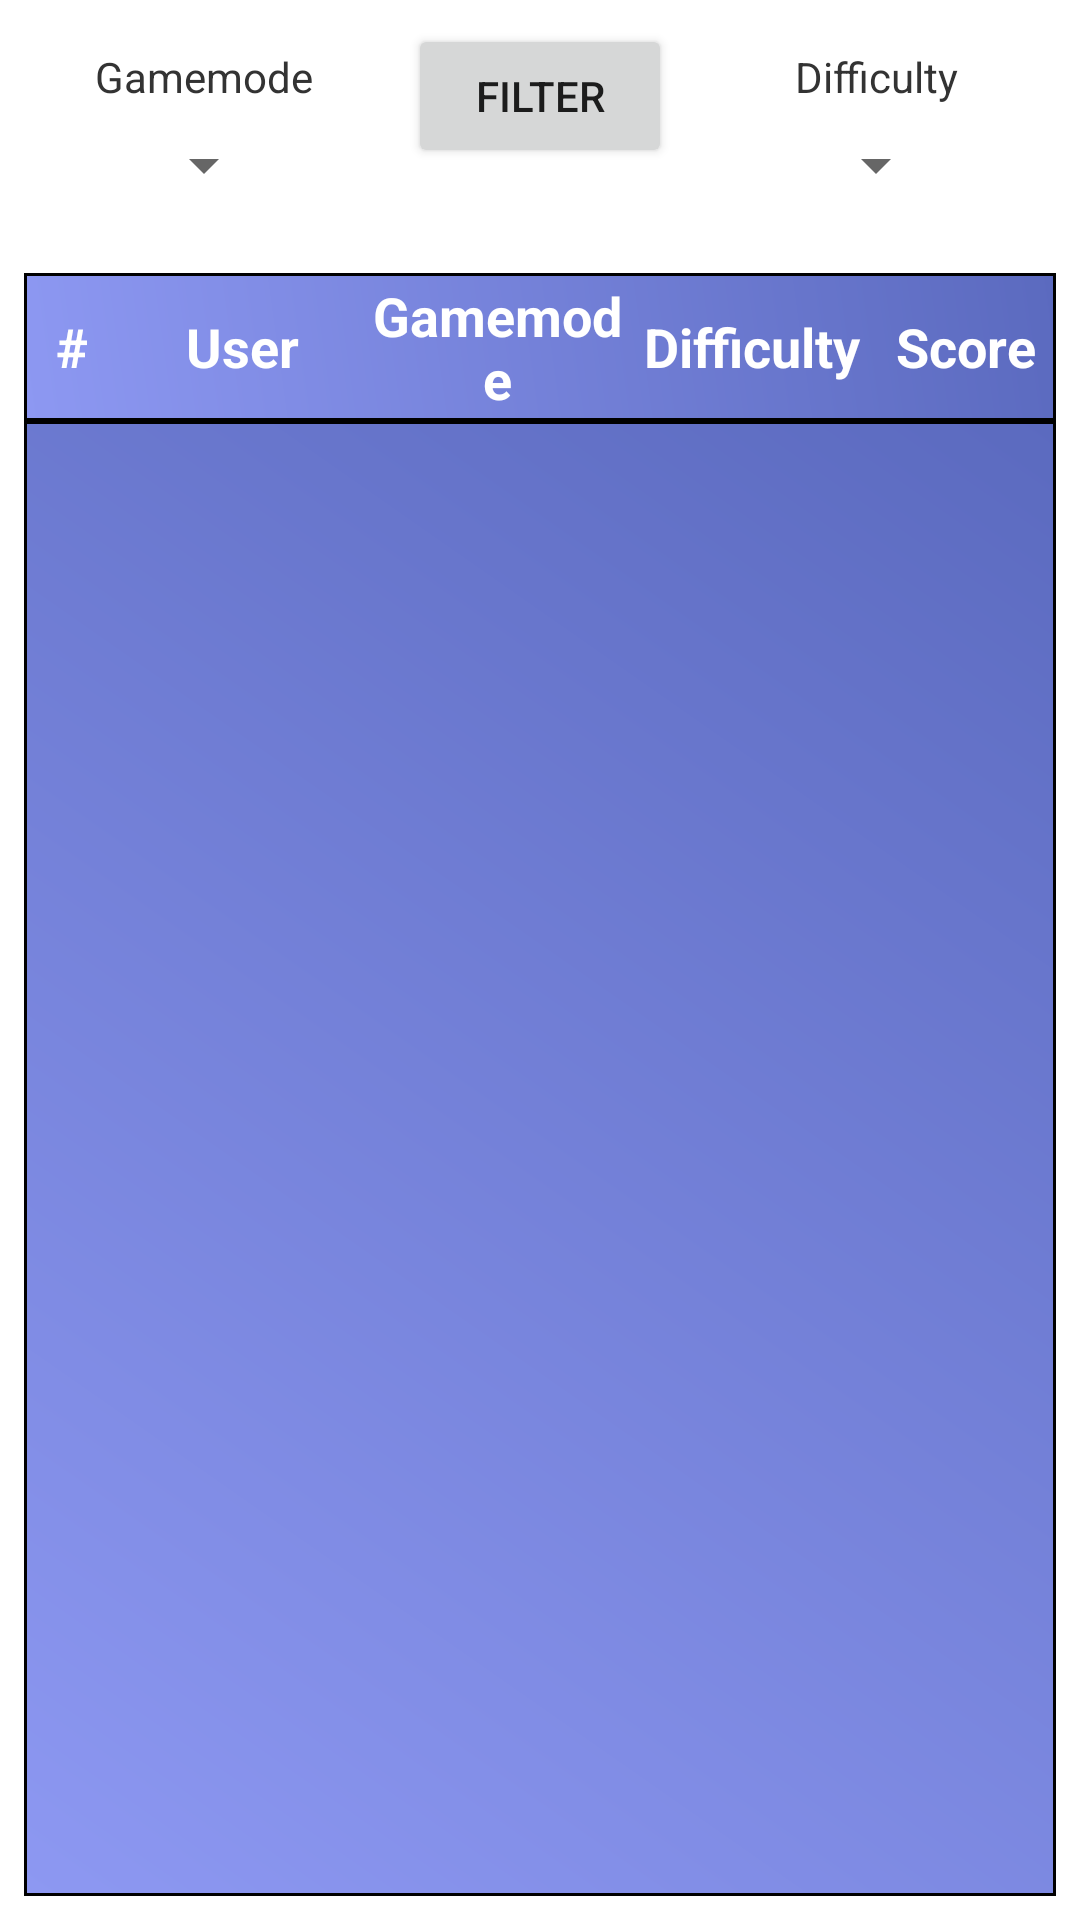

This screen was rendered from an Android layout file. Write that file and the resources it references.
<!-- AndroidManifest.xml: activity theme AppTheme.WithBar -->
<!-- res/layout/activity_highscores.xml -->
<?xml version="1.0" encoding="utf-8"?>
<android.support.constraint.ConstraintLayout xmlns:android="http://schemas.android.com/apk/res/android"
    xmlns:app="http://schemas.android.com/apk/res-auto"
    xmlns:tools="http://schemas.android.com/tools"
    android:layout_width="match_parent"
    android:layout_height="match_parent"
    android:background="@drawable/background_gradient"
    tools:context=".HighscoresActivity">

    <LinearLayout
        android:id="@+id/linearLayout2"
        android:layout_width="0dp"
        android:layout_height="wrap_content"
        android:layout_marginStart="8dp"
        android:layout_marginTop="24dp"
        android:layout_marginEnd="8dp"
        android:background="@drawable/background_primary_gradient_border"
        android:orientation="horizontal"
        android:padding="2dp"
        app:layout_constraintEnd_toEndOf="parent"
        app:layout_constraintStart_toStartOf="parent"
        app:layout_constraintTop_toBottomOf="@+id/spnGamemode">

        <TextView
            android:id="@+id/textView4"
            android:layout_width="0dp"
            android:layout_height="match_parent"
            android:layout_weight="1"
            android:gravity="center"
            android:text="#"
            android:textAlignment="center"
            android:textColor="@color/primaryTextColor"
            android:textSize="18sp"
            android:textStyle="bold" />

        <TextView
            android:layout_width="0dp"
            android:layout_height="match_parent"
            android:layout_weight="3"
            android:gravity="center"
            android:text="@string/highscores_title_email"
            android:textAlignment="center"
            android:textColor="@color/primaryTextColor"
            android:textSize="18sp"
            android:textStyle="bold" />

        <TextView
            android:layout_width="0dp"
            android:layout_height="match_parent"
            android:layout_weight="3"
            android:gravity="center"
            android:text="@string/highscores_title_gamemode"
            android:textAlignment="center"
            android:textColor="@color/primaryTextColor"
            android:textSize="18sp"
            android:textStyle="bold" />

        <TextView
            android:layout_width="0dp"
            android:layout_height="match_parent"
            android:layout_weight="3"
            android:gravity="center"
            android:text="@string/highscores_title_difficulty"
            android:textAlignment="center"
            android:textColor="@color/primaryTextColor"
            android:textSize="18sp"
            android:textStyle="bold" />

        <TextView
            android:layout_width="0dp"
            android:layout_height="match_parent"
            android:layout_weight="2"
            android:gravity="center"
            android:text="@string/highscores_title_score"
            android:textAlignment="center"
            android:textColor="@color/primaryTextColor"
            android:textSize="18sp"
            android:textStyle="bold" />

        <TextView
            android:layout_width="0dp"
            android:layout_height="wrap_content"
            android:layout_weight="1"
            android:text="@string/highscores_title_date"
            android:textAlignment="center"
            android:textColor="@color/secondaryTextColor"
            android:textSize="18sp"
            android:textStyle="bold"
            android:visibility="gone" />
    </LinearLayout>

    <android.support.v7.widget.RecyclerView
        android:id="@+id/rvHighScores"
        android:layout_width="0dp"
        android:layout_height="0dp"
        android:layout_marginStart="8dp"
        android:layout_marginEnd="8dp"
        android:layout_marginBottom="8dp"
        android:background="@drawable/background_primary_gradient_border"
        android:padding="2dp"
        app:layout_constraintBottom_toBottomOf="parent"
        app:layout_constraintEnd_toEndOf="parent"
        app:layout_constraintStart_toStartOf="parent"
        app:layout_constraintTop_toBottomOf="@+id/linearLayout2" />

    <TextView
        android:id="@+id/tvOutput"
        android:layout_width="wrap_content"
        android:layout_height="wrap_content"
        android:layout_marginStart="8dp"
        android:layout_marginTop="8dp"
        android:layout_marginEnd="8dp"
        android:textAlignment="center"
        android:textColor="@color/primaryTextColor"
        android:textSize="18sp"
        app:layout_constraintEnd_toEndOf="parent"
        app:layout_constraintStart_toStartOf="parent"
        app:layout_constraintTop_toTopOf="@+id/rvHighScores" />

    <TextView
        android:id="@+id/textView9"
        android:layout_width="wrap_content"
        android:layout_height="wrap_content"
        android:layout_marginStart="8dp"
        android:layout_marginTop="16dp"
        android:layout_marginEnd="8dp"
        android:text="@string/highscores_title_gamemode"
        android:textColor="@color/backgroundText"
        app:layout_constraintEnd_toStartOf="@+id/btnFilter"
        app:layout_constraintStart_toStartOf="parent"
        app:layout_constraintTop_toTopOf="parent" />

    <Spinner
        android:id="@+id/spnGamemode"
        android:layout_width="wrap_content"
        android:layout_height="wrap_content"
        android:layout_marginStart="8dp"
        android:layout_marginTop="8dp"
        android:layout_marginEnd="8dp"
        android:gravity="end"
        android:spinnerMode="dialog"
        app:layout_constraintEnd_toStartOf="@+id/btnFilter"
        app:layout_constraintStart_toStartOf="parent"
        app:layout_constraintTop_toBottomOf="@+id/textView9" />

    <TextView
        android:id="@+id/textView10"
        android:layout_width="wrap_content"
        android:layout_height="wrap_content"
        android:layout_marginStart="8dp"
        android:layout_marginTop="16dp"
        android:layout_marginEnd="8dp"
        android:text="@string/highscores_title_difficulty"
        android:textColor="@color/backgroundText"
        app:layout_constraintEnd_toEndOf="parent"
        app:layout_constraintStart_toEndOf="@+id/btnFilter"
        app:layout_constraintTop_toTopOf="parent" />

    <Spinner
        android:id="@+id/spnDifficulty"
        android:layout_width="wrap_content"
        android:layout_height="wrap_content"
        android:layout_marginStart="8dp"
        android:layout_marginTop="8dp"
        android:layout_marginEnd="8dp"
        android:spinnerMode="dialog"
        app:layout_constraintEnd_toEndOf="parent"
        app:layout_constraintStart_toEndOf="@+id/btnFilter"
        app:layout_constraintTop_toBottomOf="@+id/textView10" />

    <Button
        android:id="@+id/btnFilter"
        android:layout_width="wrap_content"
        android:layout_height="wrap_content"
        android:layout_marginStart="8dp"
        android:layout_marginTop="8dp"
        android:layout_marginEnd="8dp"
        android:text="@string/highscores_filter"
        app:layout_constraintEnd_toEndOf="parent"
        app:layout_constraintStart_toStartOf="parent"
        app:layout_constraintTop_toTopOf="parent" />

</android.support.constraint.ConstraintLayout>
<!-- resources referenced by this layout -->
<resources>
  <color name="backgroundText">#333333</color>
  <color name="primaryTextColor">#ffffff</color>
  <color name="secondaryTextColor">#000000</color>
  <!-- drawable background_gradient (drawable-hdpi) -->
  <?xml version="1.0" encoding="utf-8"?>
  <shape xmlns:android="http://schemas.android.com/apk/res/android"
      android:shape="rectangle">
  
      <gradient
          android:angle="45"
          android:endColor="@color/background"
          android:startColor="@color/background"
          android:type="linear" />
  
  </shape>
  <!-- drawable background_primary_gradient_border (drawable) -->
  <?xml version="1.0" encoding="utf-8"?>
  <shape xmlns:android="http://schemas.android.com/apk/res/android"
      android:shape="rectangle">
  
      <gradient
          android:angle="45"
          android:endColor="@color/primaryColor"
          android:startColor="@color/primaryLightColor"
          android:type="linear" />
  
      <stroke android:width="1dp"
          android:color="@android:color/black"/>
  </shape>
  <string name="highscores_filter">Filter</string>
  <string name="highscores_title_date">Date</string>
  <string name="highscores_title_difficulty">Difficulty</string>
  <string name="highscores_title_email">User</string>
  <string name="highscores_title_gamemode">Gamemode</string>
  <string name="highscores_title_score">Score</string>
  <style name="AppTheme.WithBar" parent="AppTheme.Base">
          <item name="windowNoTitle">false</item>
          <item name="windowActionBar">true</item>
      </style>
  <color name="background">#ffffff</color>
  <color name="primaryColor">#5b6abf</color>
  <color name="primaryLightColor">#8d98f2</color>
  <style name="AppTheme.Base" parent="Base.Theme.AppCompat.Light.DarkActionBar">
          <item name="windowNoTitle">true</item>
          <item name="windowActionBar">false</item>
          <item name="colorPrimary">@color/primaryColor</item>
          <item name="colorPrimaryDark">@color/primaryDarkColor</item>
          <item name="colorAccent">@color/secondaryColor</item>
      </style>
  <color name="primaryDarkColor">#25408e</color>
  <color name="secondaryColor">#76ff03</color>
</resources>
